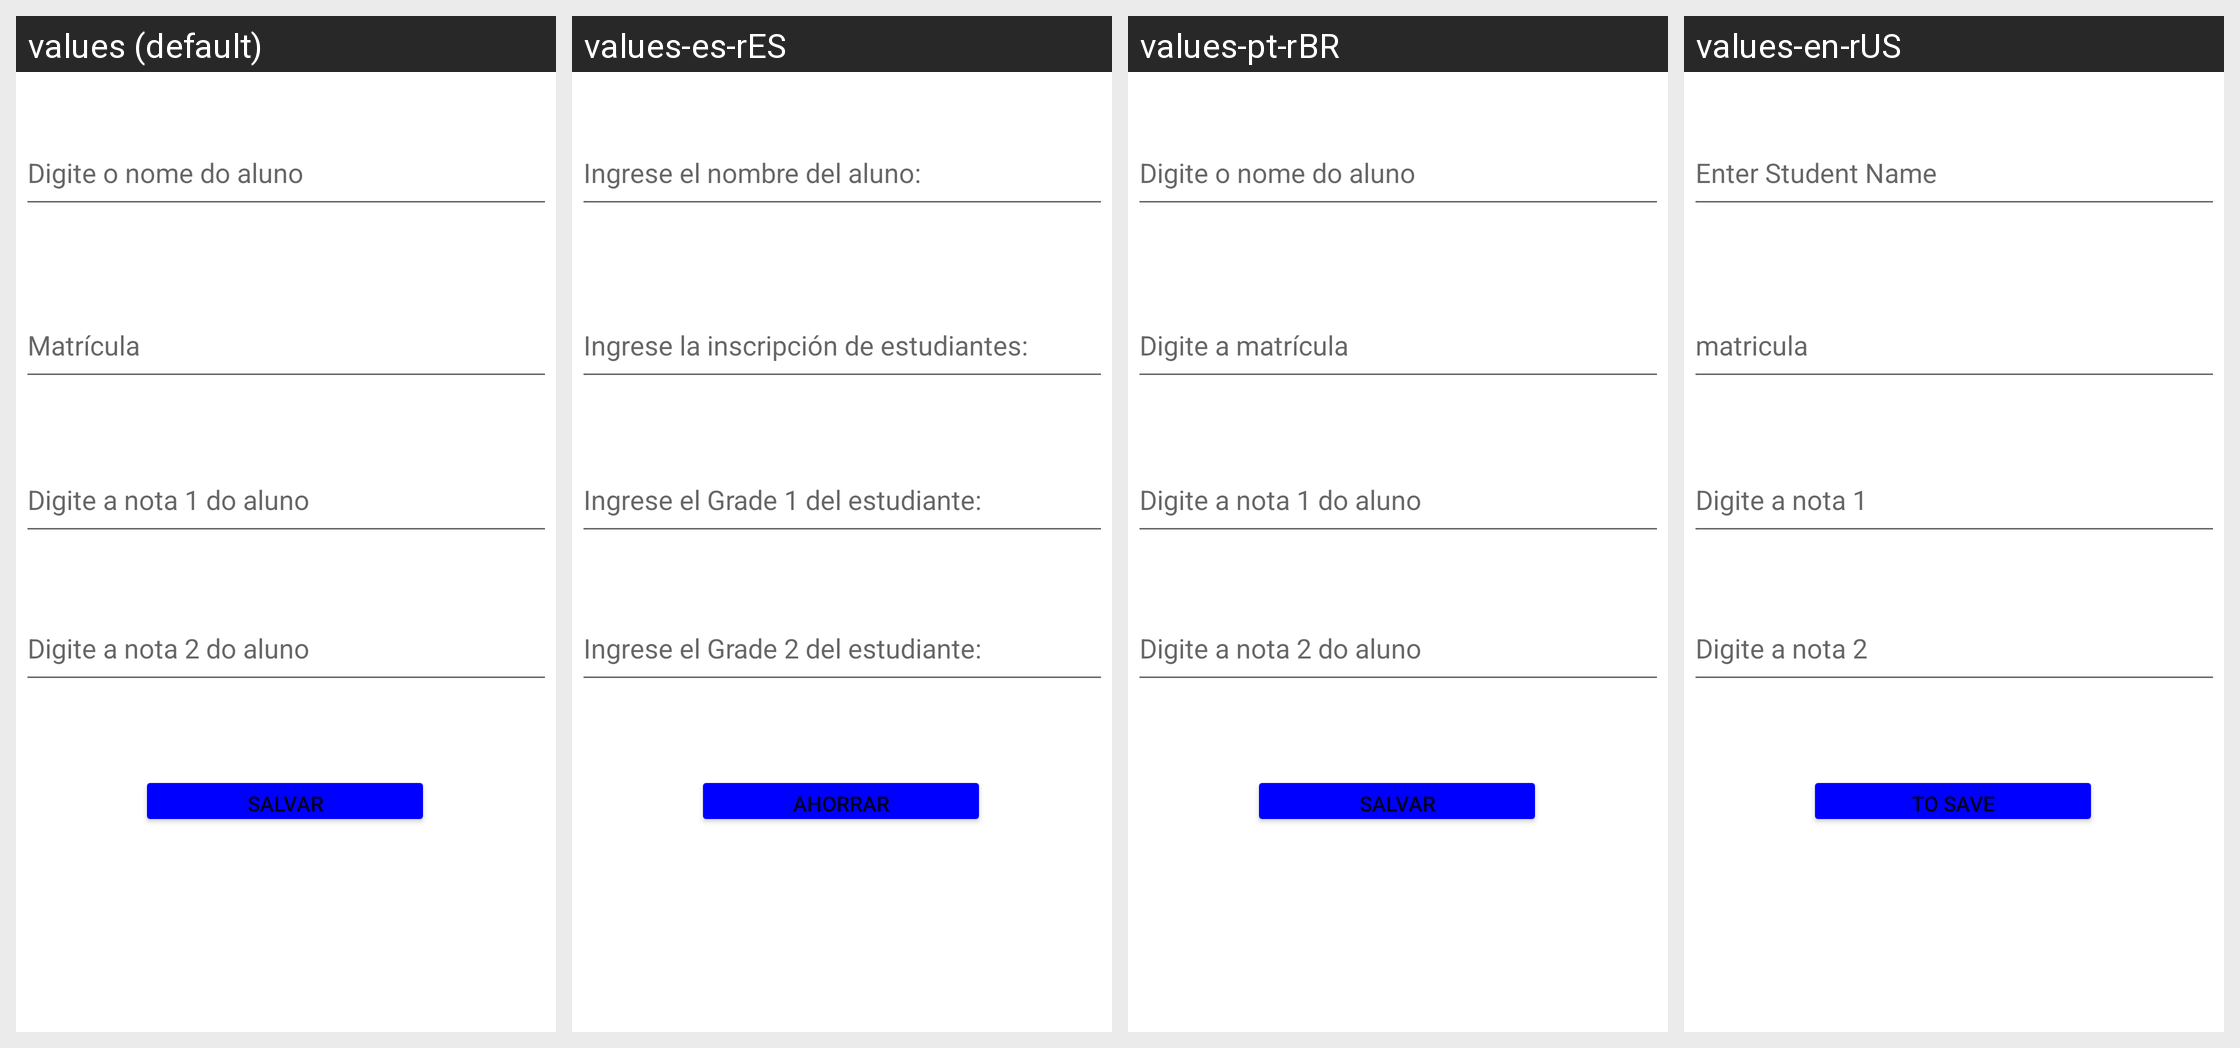

Translations of the strings shown on this Android screen, per locale in the grid:
Android screen res/layout/activity_formulario.xml rendered under 4 locales, left to right: values (default), values-es-rES, values-pt-rBR, values-en-rUS. Device: Nexus 5 (rendered at 1080×1920; each locale shown at half size, 540×960, under a caption strip naming it); theme Theme.AppFilmes.
Other locales in the repository, not shown: values-en.
Strings drawn on this screen, with the default value and each locale's value (text and hints the layout hard-codes appear in the picture but are not listed):

digite_o_nome_do_aluno
  values: Digite o nome do aluno
  values-es-rES: Ingrese el nombre del aluno:
  values-pt-rBR: Digite o nome do aluno
  values-en-rUS: Enter Student Name

salvar
  values: Salvar
  values-es-rES: Ahorrar
  values-pt-rBR: Salvar
  values-en-rUS: To save
